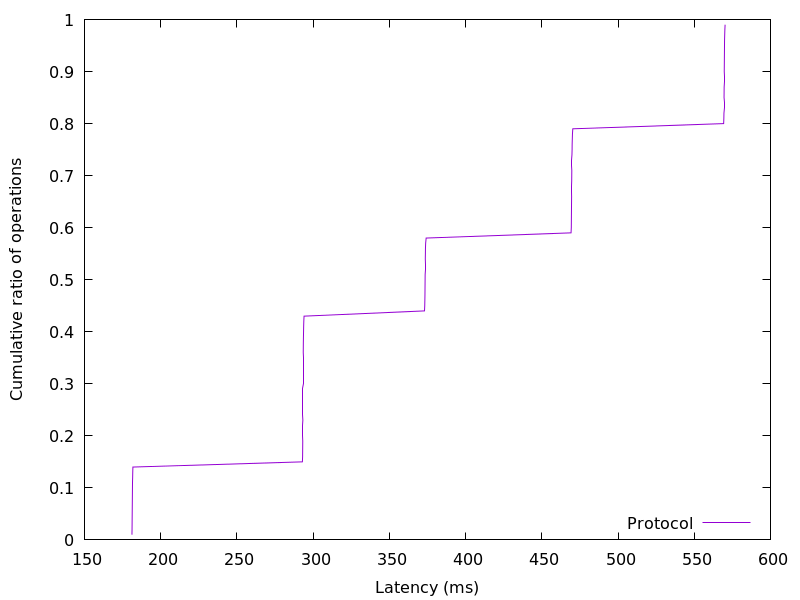

Data behind this chart, as committed beside it:
181.159936, 0.01
181.2, 0.02
181.3, 0.03
181.3, 0.04
181.3, 0.05
181.3, 0.06
181.4, 0.07
181.4, 0.08
181.4, 0.09
181.5, 0.1
181.5, 0.11
181.6, 0.12
181.7, 0.13
181.8, 0.14
293, 0.15
293.1, 0.16
293.1, 0.17
293.2, 0.18
293.2, 0.19
293.2, 0.2
293.2, 0.21
293.2, 0.22
293.3, 0.23
293.3, 0.24
293.3, 0.25
293.3, 0.26
293.3, 0.27
293.4, 0.28
293.4, 0.29
293.4, 0.3
293.4, 0.31
293.4, 0.32
293.4, 0.33
293.5, 0.34
293.5, 0.35
293.5, 0.36
293.6, 0.37
293.6, 0.38
293.7, 0.39
293.7, 0.4
293.8, 0.41
293.9, 0.42
294.1, 0.43
373, 0.44
373.2, 0.45
373.3, 0.46
373.4, 0.47
373.4, 0.48
373.4, 0.49
373.5, 0.5
373.5, 0.51
373.5, 0.52
373.5, 0.53
373.6, 0.54
373.7, 0.55
373.7, 0.56
373.8, 0.57
374.1, 0.58
469.2, 0.59
469.4, 0.6
469.4, 0.61
... 38 more rows
